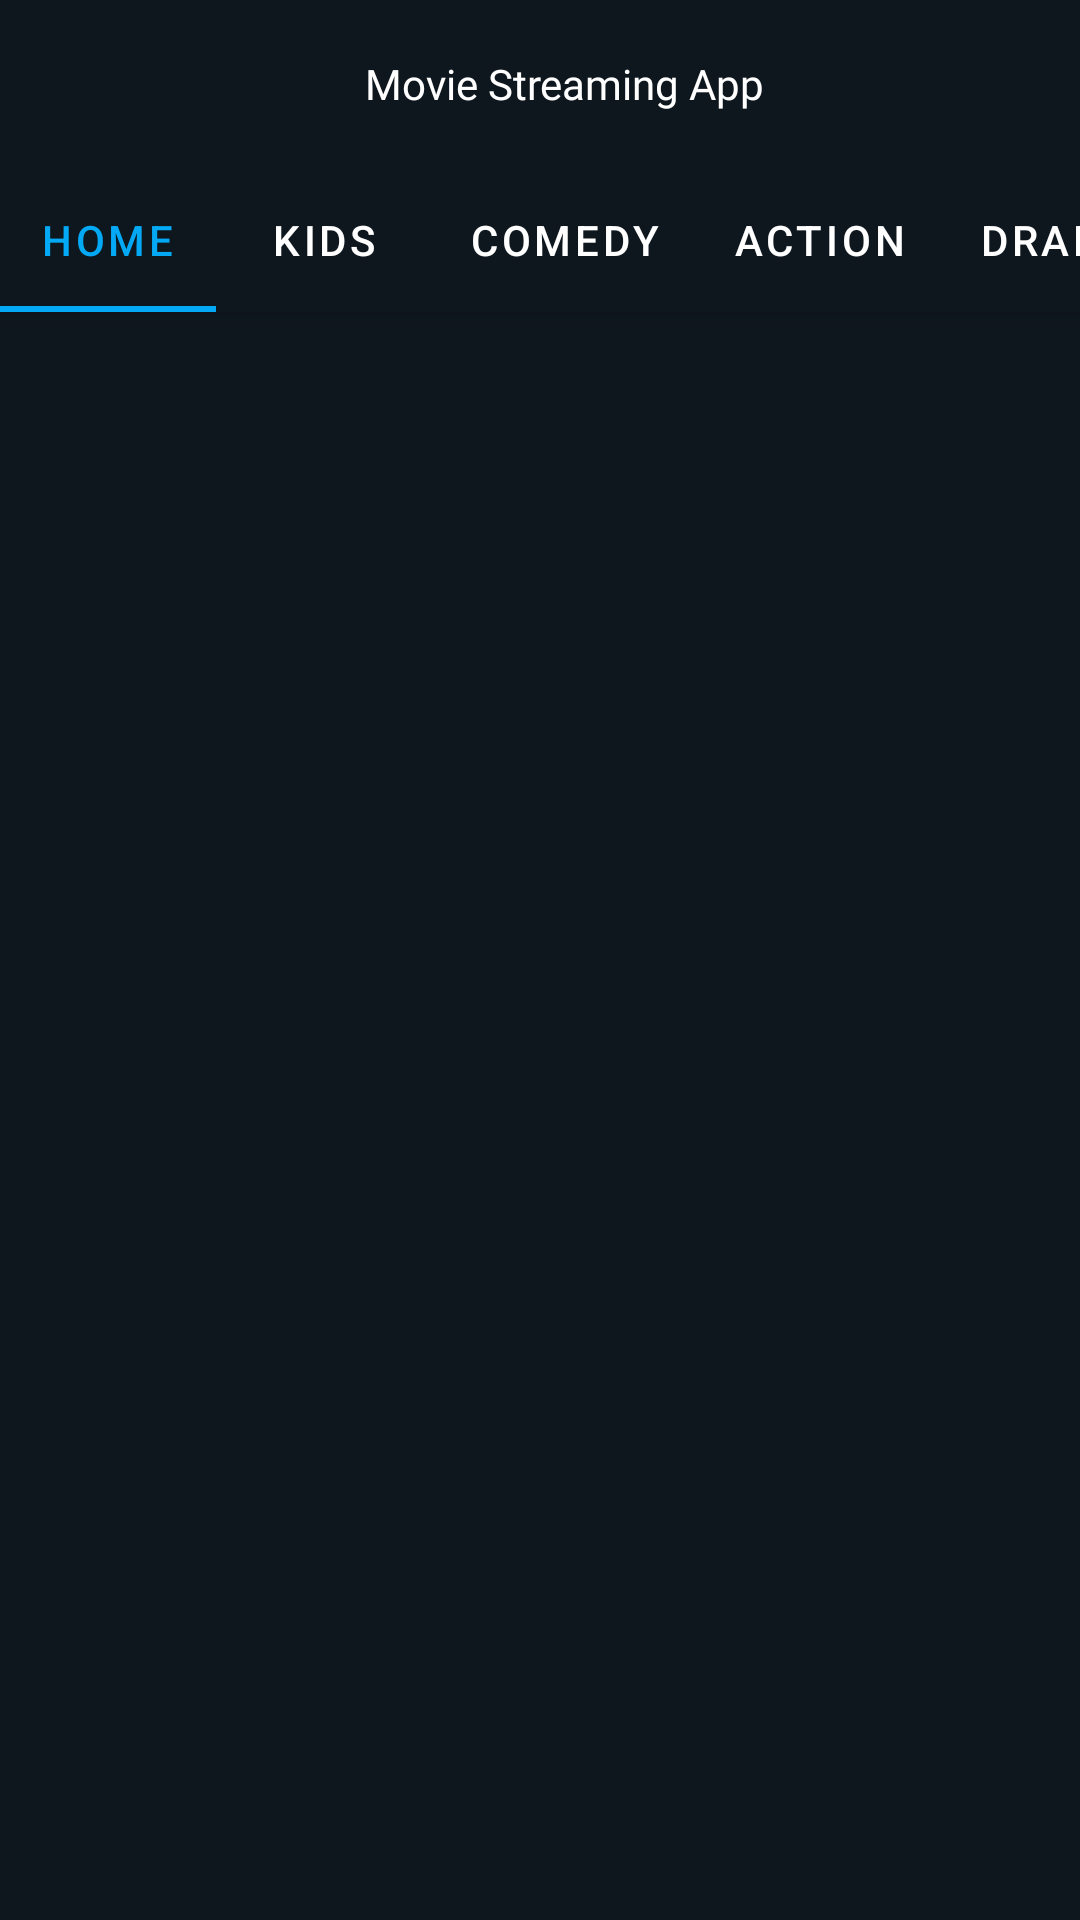

The Android layout XML behind this screen, and the referenced resources:
<!-- AndroidManifest.xml: application theme Theme.MovieStreamingApp -->
<!-- res/layout/activity_home.xml -->
<?xml version="1.0" encoding="utf-8"?>
<androidx.coordinatorlayout.widget.CoordinatorLayout xmlns:android="http://schemas.android.com/apk/res/android"
    xmlns:app="http://schemas.android.com/apk/res-auto"
    xmlns:tools="http://schemas.android.com/tools"
    android:layout_width="match_parent"
    android:background="@color/theme_black"
    android:layout_height="match_parent">

    <com.google.android.material.appbar.AppBarLayout
        android:id="@+id/appbar"
        android:layout_width="match_parent"
        android:layout_height="wrap_content">


        <androidx.appcompat.widget.Toolbar
            android:id="@+id/toolbar"
            android:gravity="center"
            app:collapseIcon="@drawable/back_arrow"
            android:layout_width="match_parent"
            android:background="@color/theme_black"
            android:layout_height="?attr/actionBarSize">
            

            <TextView
                android:layout_width="match_parent"
                android:layout_height="?attr/actionBarSize"
                android:fontFamily="@font/montserrat_bold"
                android:gravity="center"
                android:text="Movie Streaming App"
                android:textColor="#FFFFFF" />
        </androidx.appcompat.widget.Toolbar>

        <com.google.android.material.tabs.TabLayout
            android:id="@+id/tab_layout_home"
            android:layout_width="wrap_content"
            android:layout_height="wrap_content"
            app:layout_constraintEnd_toEndOf="parent"
            app:layout_constraintStart_toStartOf="parent"
            app:layout_constraintTop_toTopOf="parent"
            app:tabBackground="@color/theme_black"
            app:tabIndicatorColor="#03A9F4"
            app:tabMode="scrollable"
            app:tabSelectedTextColor="#03A9F4"
            app:tabTextColor="@color/white">

            <com.google.android.material.tabs.TabItem
                android:layout_width="wrap_content"
                android:layout_height="wrap_content"
                android:text="Home" />

            <com.google.android.material.tabs.TabItem
                android:layout_width="wrap_content"
                android:layout_height="wrap_content"
                android:text="Kids" />

            <com.google.android.material.tabs.TabItem
                android:layout_width="wrap_content"
                android:layout_height="wrap_content"
                android:text="Comedy" />

            <com.google.android.material.tabs.TabItem
                android:layout_width="wrap_content"
                android:layout_height="wrap_content"
                android:text="Action" />

            <com.google.android.material.tabs.TabItem
                android:layout_width="wrap_content"
                android:layout_height="wrap_content"
                android:text="Drama" />

            <com.google.android.material.tabs.TabItem
                android:layout_width="wrap_content"
                android:layout_height="wrap_content"
                android:text="Romantic" />

        </com.google.android.material.tabs.TabLayout>

    </com.google.android.material.appbar.AppBarLayout>

    <androidx.core.widget.NestedScrollView
        android:id="@+id/nested_scroll"
        android:layout_width="match_parent"
        android:layout_height="match_parent"
        app:layout_behavior="com.google.android.material.appbar.AppBarLayout$ScrollingViewBehavior">

        <androidx.constraintlayout.widget.ConstraintLayout
            android:layout_width="match_parent"
            android:layout_height="match_parent"
            android:background="@color/theme_black"
            tools:context=".new_ui_design.HomeActivity">

            <RelativeLayout
                android:id="@+id/relativeLayout"
                android:layout_width="match_parent"
                android:layout_height="200dp"
                android:layout_marginTop="8dp"
                app:layout_constraintEnd_toEndOf="parent"
                app:layout_constraintStart_toStartOf="parent"
                app:layout_constraintTop_toTopOf="parent">

                <androidx.viewpager.widget.ViewPager
                    android:id="@+id/banner_view_pager"
                    android:layout_width="match_parent"
                    android:layout_height="match_parent" />

                <com.google.android.material.tabs.TabLayout
                    android:id="@+id/tab_indicator"
                    android:layout_width="wrap_content"
                    android:layout_height="wrap_content"
                    android:layout_alignParentBottom="true"
                    android:layout_centerInParent="true"
                    android:backgroundTint="@android:color/transparent"
                    app:tabBackground="@drawable/slider_tab_indicator"
                    app:tabIndicatorHeight="0dp"
                    app:tabMaxWidth="15dp" />

            </RelativeLayout>

            <androidx.recyclerview.widget.RecyclerView
                android:id="@+id/main_recyclerView"
                android:layout_width="match_parent"
                android:layout_height="wrap_content"
                android:visibility="visible"
                app:layout_constraintBottom_toBottomOf="parent"
                app:layout_constraintEnd_toEndOf="parent"
                app:layout_constraintStart_toStartOf="parent"
                app:layout_constraintTop_toBottomOf="@+id/relativeLayout"
                />
            <androidx.recyclerview.widget.RecyclerView
                android:id="@+id/category_recyclerView"
                android:layout_width="match_parent"
                android:layout_height="0dp"
                android:visibility="gone"
                app:layout_behavior="@string/appbar_scrolling_view_behavior"
                app:layout_constraintEnd_toEndOf="parent"
                app:layout_constraintStart_toStartOf="parent"
                app:layout_constraintTop_toBottomOf="@+id/relativeLayout"
                />
            <TextView
                android:id="@+id/seeMore"
                android:layout_width="100dp"
                android:layout_height="30dp"
                android:text="See More"
                android:textColor="@color/white"
                android:background="@drawable/play_button_shape"
                android:visibility="gone"
                android:backgroundTint="#43B597"
                android:layout_marginTop="15dp"
                android:layout_marginBottom="15dp"
                android:gravity="center"
                android:textStyle="bold"
                app:layout_constraintBottom_toBottomOf="parent"
                app:layout_constraintEnd_toEndOf="parent"
                app:layout_constraintStart_toStartOf="parent"
                app:layout_constraintTop_toBottomOf="@+id/category_recyclerView"/>

        </androidx.constraintlayout.widget.ConstraintLayout>

    </androidx.core.widget.NestedScrollView>


</androidx.coordinatorlayout.widget.CoordinatorLayout>
<!-- resources referenced by this layout -->
<resources>
  <color name="theme_black">#0F171E</color>
  <color name="white">#FFFFFFFF</color>
  <!-- drawable slider_tab_indicator (drawable) -->
  <?xml version="1.0" encoding="utf-8"?>
  <selector xmlns:android="http://schemas.android.com/apk/res/android">
      <item android:drawable="@drawable/selected"
          android:state_selected="true" />
      <item android:drawable="@drawable/unselected"/>
  
  </selector>
  <style name="Theme.MovieStreamingApp" parent="Theme.MaterialComponents.DayNight.NoActionBar">
          
          <item name="colorPrimary">@color/black</item>
          <item name="colorPrimaryVariant">@color/theme_black</item>
          <item name="colorOnPrimary">@color/white</item>
          
          <item name="colorSecondary">@color/teal_200</item>
          <item name="colorSecondaryVariant">@color/teal_700</item>
          <item name="colorOnSecondary">@color/black</item>
          
          <item name="android:statusBarColor" tools:targetApi="l">?attr/colorPrimaryVariant</item>
          
      </style>
  <!-- drawable selected (drawable) -->
  <?xml version="1.0" encoding="utf-8"?>
  <layer-list xmlns:android="http://schemas.android.com/apk/res/android">
  
      <item>
          <shape
              android:innerRadius="0dp"
              android:shape="ring"
              android:thickness="4dp"
              android:useLevel="false">
  
              <solid android:color="#C2C2C4" />
          </shape>
  
      </item>
  </layer-list>
  <!-- drawable unselected (drawable) -->
  <?xml version="1.0" encoding="utf-8"?>
  <layer-list xmlns:android="http://schemas.android.com/apk/res/android">
  
      <item>
          <shape
              android:innerRadius="0dp"
              android:shape="ring"
              android:thickness="4dp"
              android:useLevel="false">
  
              <solid android:color="#595858" />
          </shape>
  
      </item>
  </layer-list>
  <color name="black">#FF000000</color>
  <color name="teal_200">#FF03DAC5</color>
  <color name="teal_700">#FF018786</color>
</resources>
